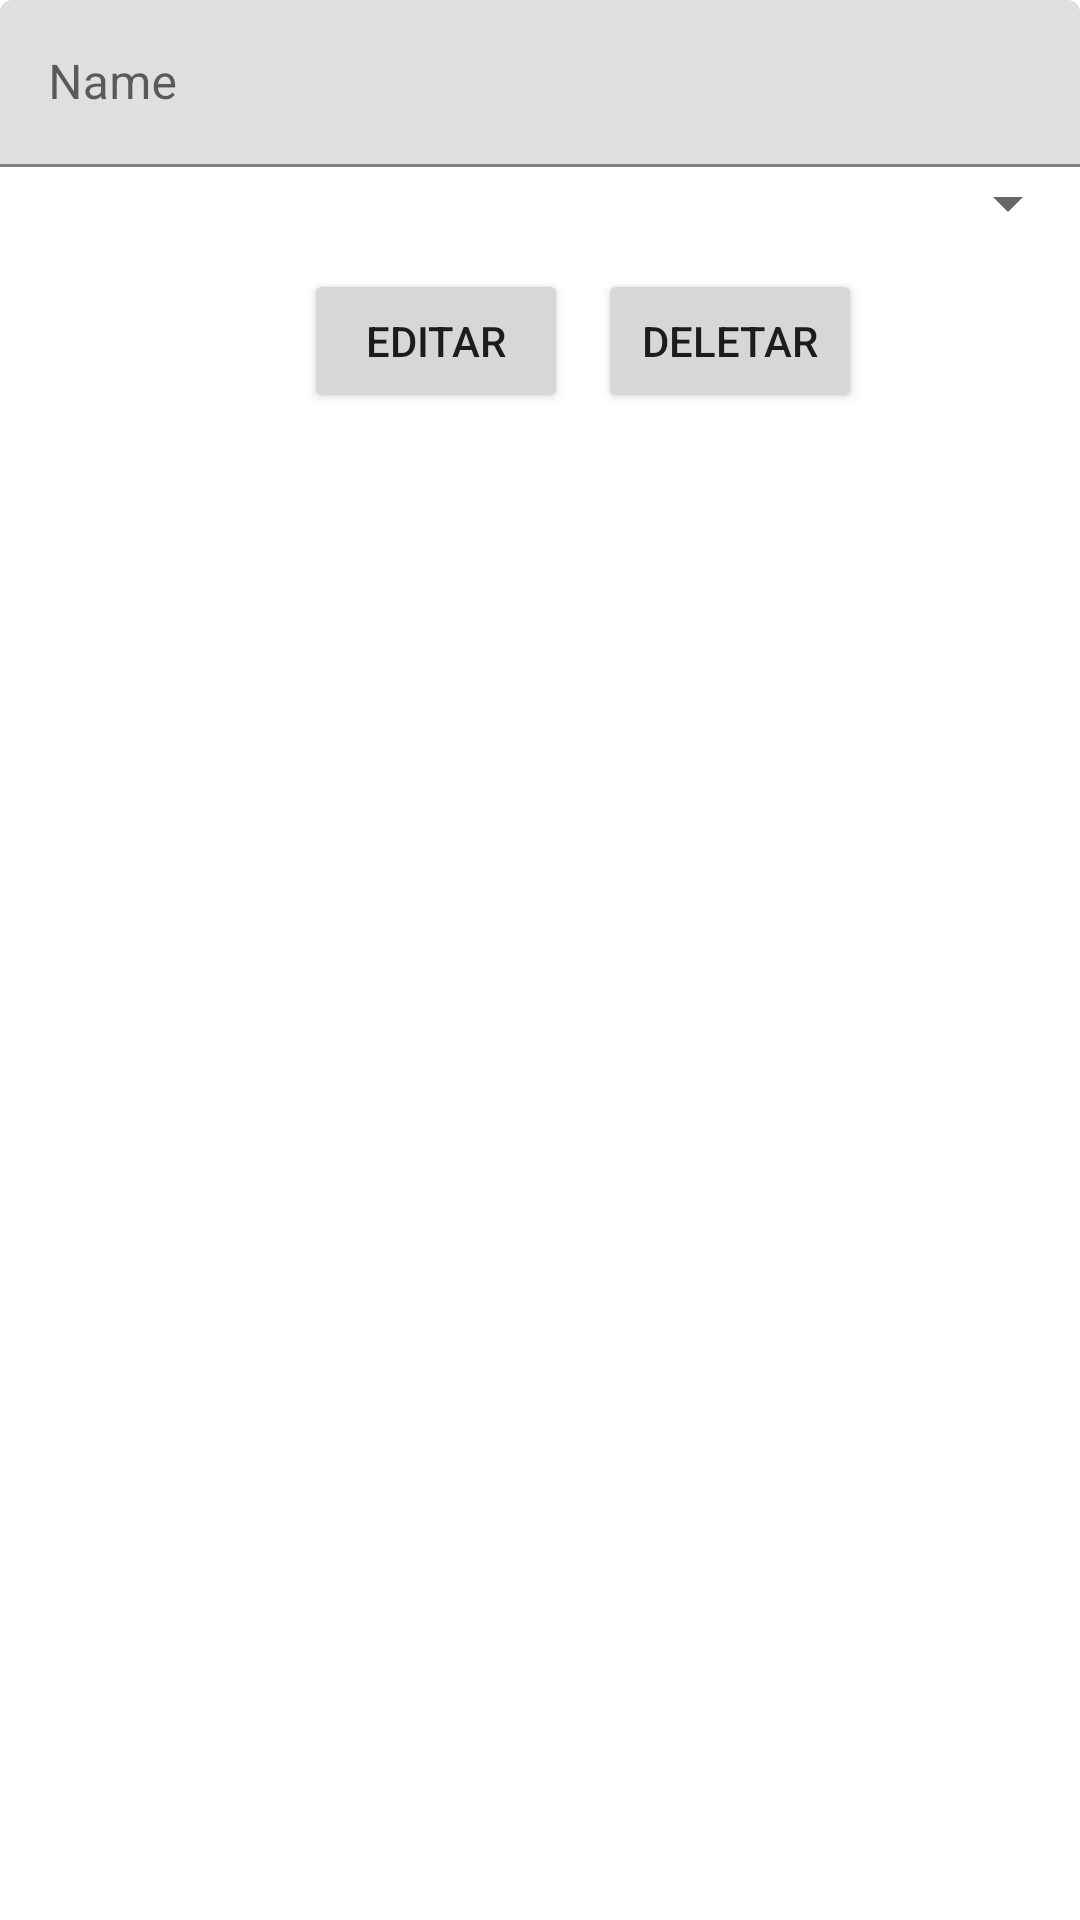

Reconstruct the res/layout file that produces this screen, plus the resources it refers to.
<!-- AndroidManifest.xml: application theme Theme.HeyDocApp -->
<!-- res/layout/doctors_detail_fragment.xml -->
<?xml version="1.0" encoding="utf-8"?>
<androidx.constraintlayout.widget.ConstraintLayout xmlns:android="http://schemas.android.com/apk/res/android"
    xmlns:tools="http://schemas.android.com/tools"
    android:layout_width="match_parent"
    android:layout_height="match_parent"
    xmlns:app="http://schemas.android.com/apk/res-auto"
    tools:context=".ui.main.DoctorsDetailFragment">

    <com.google.android.material.textfield.TextInputLayout
        android:id="@+id/patientNameInputLayout"
        android:layout_width="match_parent"
        android:layout_height="wrap_content"
        app:layout_constraintEnd_toEndOf="parent"
        app:layout_constraintStart_toStartOf="parent"
        app:layout_constraintTop_toTopOf="parent">
        <com.google.android.material.textfield.TextInputEditText
            android:id="@+id/doctorNameEditText"
            android:layout_width="match_parent"
            android:layout_height="match_parent"
            android:hint="Name" />
    </com.google.android.material.textfield.TextInputLayout>

    <Spinner
        android:id="@+id/spinnerSpecialties"
        android:layout_width="0dp"
        android:layout_height="wrap_content"
        app:layout_constraintEnd_toEndOf="@+id/patientNameInputLayout"
        app:layout_constraintStart_toStartOf="@+id/patientNameInputLayout"
        app:layout_constraintTop_toBottomOf="@+id/patientNameInputLayout" />

    <Button
        android:id="@+id/buttomEdit"
        android:layout_width="wrap_content"
        android:layout_height="wrap_content"
        android:layout_margin="10dp"
        android:layout_marginTop="8dp"
        android:text="Editar"
        app:layout_constraintEnd_toEndOf="parent"
        app:layout_constraintHorizontal_bias="0.362"
        app:layout_constraintStart_toStartOf="@+id/spinnerSpecialties"
        app:layout_constraintTop_toBottomOf="@+id/spinnerSpecialties" />

    <Button
        android:id="@+id/buttomDelete"
        android:layout_width="wrap_content"
        android:layout_height="wrap_content"
        android:text="deletar"
        android:layout_margin="10dp"
        app:layout_constraintStart_toEndOf="@+id/buttomEdit"
        app:layout_constraintTop_toBottomOf="@+id/spinnerSpecialties" />

</androidx.constraintlayout.widget.ConstraintLayout>
<!-- resources referenced by this layout -->
<resources>
  <style name="Theme.HeyDocApp" parent="Theme.MaterialComponents.DayNight.DarkActionBar">
          
          <item name="colorPrimary">@color/purple_500</item>
          <item name="colorPrimaryVariant">@color/purple_700</item>
          <item name="colorOnPrimary">@color/white</item>
          
          <item name="colorSecondary">@color/teal_200</item>
          <item name="colorSecondaryVariant">@color/teal_700</item>
          <item name="colorOnSecondary">@color/black</item>
          
          <item name="android:statusBarColor" tools:targetApi="l">?attr/colorPrimaryVariant</item>
          
      </style>
  <color name="purple_500">#FF6200EE</color>
  <color name="purple_700">#FF3700B3</color>
  <color name="white">#FFFFFFFF</color>
  <color name="teal_200">#FF03DAC5</color>
  <color name="teal_700">#FF018786</color>
  <color name="black">#FF000000</color>
</resources>
